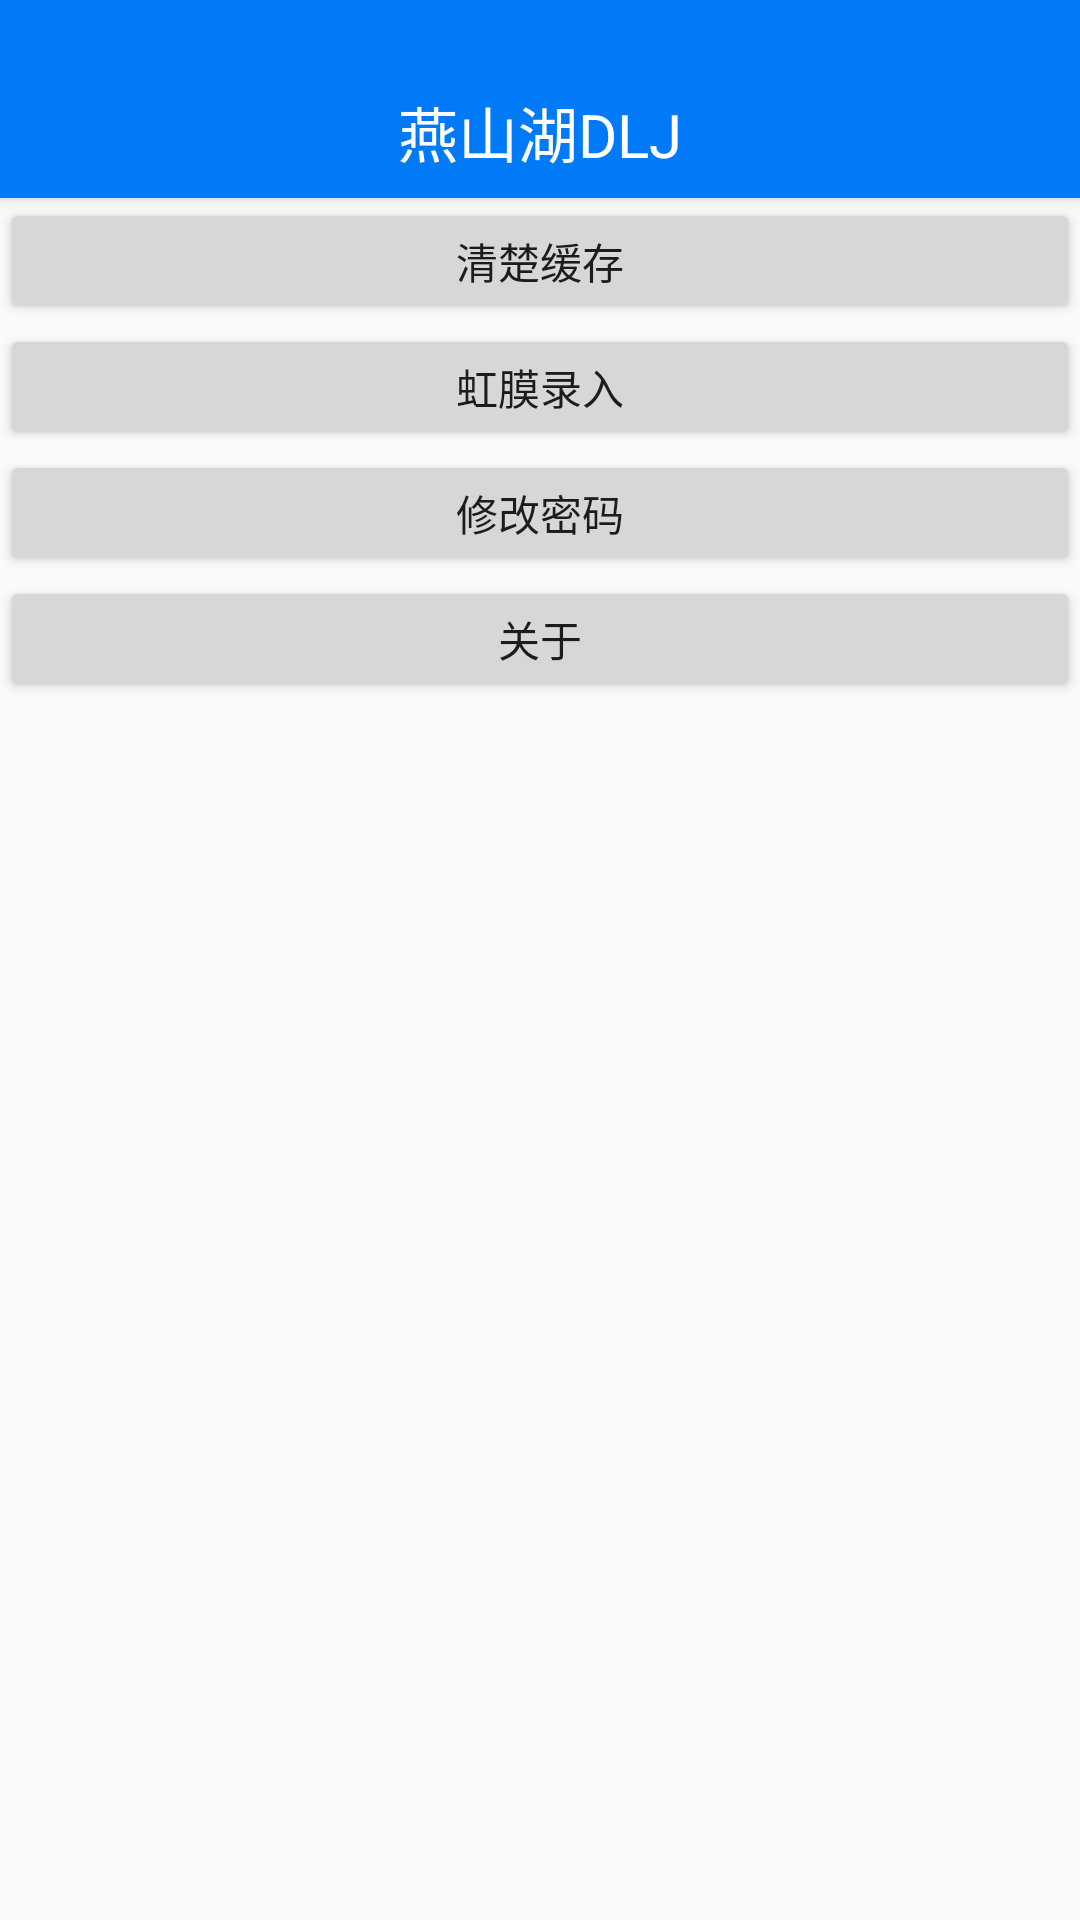

Write the Android layout XML for this screen, with the resource values it uses.
<!-- AndroidManifest.xml: application theme AppTheme.NoActionBar -->
<!-- res/layout/activity_setting.xml -->
<?xml version="1.0" encoding="utf-8"?>
<LinearLayout xmlns:android="http://schemas.android.com/apk/res/android"
    android:layout_width="match_parent"
    android:layout_height="match_parent"
    android:orientation="vertical">

    <include layout="@layout/view_title_bar" />

    <Button
        android:id="@+id/clear"
        android:layout_width="match_parent"
        android:layout_height="42dp"
        android:text="清楚缓存" />

    <Button
        android:id="@+id/input_eye"
        android:layout_width="match_parent"
        android:layout_height="42dp"
        android:text="虹膜录入" />

    <Button
        android:id="@+id/update_password"
        android:layout_width="match_parent"
        android:layout_height="42dp"
        android:text="修改密码" />

    <Button
        android:id="@+id/about"
        android:layout_width="match_parent"
        android:layout_height="42dp"
        android:text="关于" />
</LinearLayout>
<!-- res/layout/view_title_bar.xml (included above) -->
<?xml version="1.0" encoding="utf-8"?>
<RelativeLayout xmlns:android="http://schemas.android.com/apk/res/android"
    xmlns:tools="http://schemas.android.com/tools"
    android:id="@+id/title_bar_tob"
    android:layout_width="match_parent"
    android:layout_height="66dp"
    android:background="@color/style_color_1"
    android:elevation="3dp">

    <RelativeLayout
        android:layout_width="match_parent"
        android:layout_height="44dp"
        android:layout_alignParentBottom="true"
        android:layout_alignParentStart="true">

        <TextView
            android:id="@+id/title"
            android:layout_width="match_parent"
            android:layout_height="match_parent"
            android:layout_alignParentBottom="true"
            android:gravity="center"
            android:maxLines="1"
            android:paddingLeft="30dp"
            android:paddingRight="30dp"
            android:text="@string/app_name"
            android:textColor="@color/white"
            android:textSize="20sp" />

        <ImageButton
            android:id="@+id/back"
            android:layout_width="44dp"
            android:layout_height="44dp"
            android:background="@color/transparent"
            android:scaleType="centerInside"
            android:src="@drawable/ic_back"
            android:visibility="gone" />

        <TextView
            android:id="@+id/menu"
            android:layout_width="wrap_content"
            android:layout_height="42dp"
            android:layout_alignParentRight="true"
            android:layout_marginRight="10dp"
            android:background="@android:color/transparent"
            android:drawablePadding="5dp"
            android:gravity="center"
            android:minWidth="20dp"
            android:textColor="@color/white"
            android:textSize="14sp"
            android:visibility="gone"
            tools:ignore="RtlHardcoded" />

    </RelativeLayout>

</RelativeLayout>
<!-- resources referenced by this layout -->
<resources>
  <color name="style_color_1">#007af7</color>
  <color name="transparent">#00ffffff</color>
  <color name="white">#fff</color>
  <string name="app_name">燕山湖DLJ</string>
  <style name="AppTheme.NoActionBar">
          <item name="windowActionBar">false</item>
          <item name="windowNoTitle">true</item>
      </style>
</resources>
